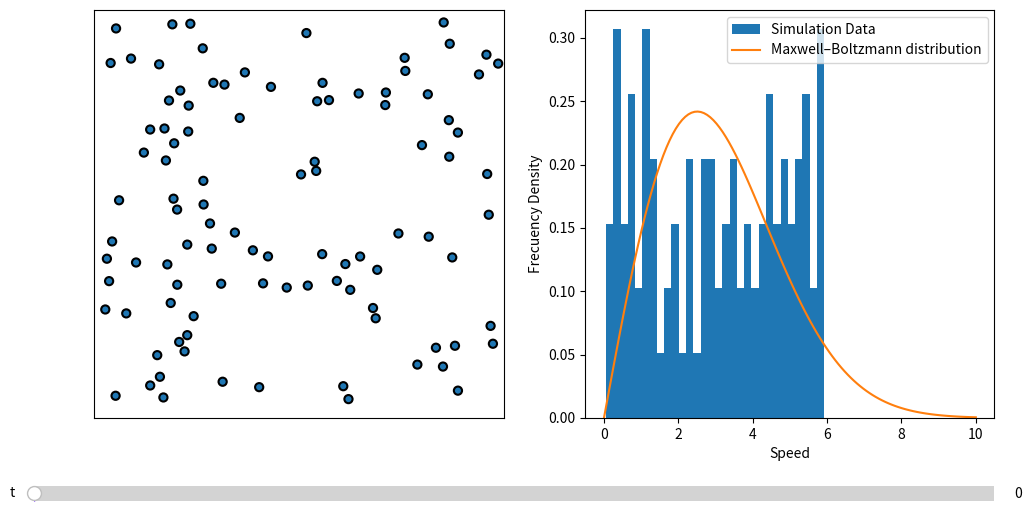

Reproduce this figure in Python.
import numpy as np




class Particle:
    """Define physics of elastic collision."""
    
    def __init__(self, mass, radius, position, velocity):
        """Initialize a Particle object
        
        mass the mass of particle
        radius the radius of particle
        position the position vector of particle
        velocity the velocity vector of particle
        """
        self.mass = mass
        self.radius = radius
        
        # last position and velocity
        self.position = np.array(position)
        self.velocity = np.array(velocity)
        
        # all position and velocities recorded during the simulation
        self.solpos = [np.copy(self.position)]
        self.solvel = [np.copy(self.velocity)]
        self.solvel_mag = [np.linalg.norm(np.copy(self.velocity))]
        
    def compute_step(self, step):
        """Compute position of next step."""
        self.position += step * self.velocity
        self.solpos.append(np.copy(self.position)) 
        self.solvel.append(np.copy(self.velocity)) 
        self.solvel_mag.append(np.linalg.norm(np.copy(self.velocity))) 
        

    
    
    def check_coll(self, particle):
        """Check if there is a collision with another particle."""
        
        r1, r2 = self.radius, particle.radius
        x1, x2 = self.position, particle.position
        di = x2-x1
        norm = np.linalg.norm(di)
        if norm-(r1+r2)*1.1 < 0:
            return True
        else:
            return False

    
    def compute_coll(self, particle, step):
        """Compute velocity after collision with another particle."""
        m1, m2 = self.mass, particle.mass
        r1, r2 = self.radius, particle.radius
        v1, v2 = self.velocity, particle.velocity
        x1, x2 = self.position, particle.position
        di = x2-x1
        norm = np.linalg.norm(di)
        if norm-(r1+r2)*1.1 < step*abs(np.dot(v1-v2, di))/norm:
            self.velocity = v1 - 2. * m2/(m1+m2) * np.dot(v1-v2, di) / (np.linalg.norm(di)**2.) * di
            particle.velocity = v2 - 2. * m1/(m2+m1) * np.dot(v2-v1, (-di)) / (np.linalg.norm(di)**2.) * (-di)
            

    def compute_refl(self, step, size):
        """Compute velocity after hitting an edge.
        step the computation step
        size the medium size
        """
        r, v, x = self.radius, self.velocity, self.position
        projx = step*abs(np.dot(v,np.array([1.,0.])))
        projy = step*abs(np.dot(v,np.array([0.,1.])))
        if abs(x[0])-r < projx or abs(size-x[0])-r < projx:
            self.velocity[0] *= -1
        if abs(x[1])-r < projy or abs(size-x[1])-r < projy:
            self.velocity[1] *= -1.


def solve_step(particle_list, step, size):
    """Solve a step for every particle."""
    
    # Detect edge-hitting and collision of every particle
    for i in range(len(particle_list)):
        particle_list[i].compute_refl(step,size)
        for j in range(i+1,len(particle_list)):
                particle_list[i].compute_coll(particle_list[j],step)    

                
    # Compute position of every particle  
    for particle in particle_list:
        particle.compute_step(step)




################################################################################################################################





def init_list_random(N, radius, mass, boxsize):
    """Generate N Particle objects in a random way in a list."""
    particle_list = []

    for i in range(N):
        
        v_mag = np.random.rand(1)*6
        v_ang = np.random.rand(1)*2*np.pi
        v = np.append(v_mag*np.cos(v_ang), v_mag*np.sin(v_ang))
        
        collision = True
        while(collision == True):
            
            collision = False
            pos = radius + np.random.rand(2)*(boxsize-2*radius) 
            newparticle = Particle(mass, radius, pos, v)
            for j in range(len(particle_list)):

                collision = newparticle.check_coll( particle_list[j] )

                if collision == True:
                    break

        particle_list.append(newparticle)
    return particle_list



particle_number = 100
boxsize = 200.

# You need a larger tfin and stepnumber to get the equilibrium state. But the computation takes more time.
tfin = 10
stepnumber = 150

timestep = tfin/stepnumber

particle_list = init_list_random(particle_number, radius = 2, mass = 1, boxsize = 200)

# Compute simulation (It takes some time if stepnumber and particle_number are large)
for i in range(stepnumber):
    solve_step(particle_list, timestep, boxsize)
    #print(i)






################################################################################################################################


# Visualization of the solution with matplotlib. It use a slider to change the time


import matplotlib.pyplot as plt


fig = plt.figure(figsize=(12, 6))
ax = fig.add_subplot(1,2,1)

hist = fig.add_subplot(1,2,2)

plt.subplots_adjust(bottom=0.2,left=0.15)

ax.axis('equal')
ax.axis([-1, 30, -1, 30])

ax.xaxis.set_visible(False)
ax.yaxis.set_visible(False)
ax.set_xlim([0,boxsize])
ax.set_ylim([0,boxsize])

# Draw Particles as circles
circle = [None]*particle_number
for i in range(particle_number):
    circle[i] = plt.Circle((particle_list[i].solpos[0][0], particle_list[i].solpos[0][1]), particle_list[i].radius, ec="black", lw=1.5, zorder=20)
    ax.add_patch(circle[i])

# Graph Particles speed histogram
vel_mod = [particle_list[i].solvel_mag[0] for i in range(len(particle_list))]
hist.hist(vel_mod, bins= 30, density = True, label = "Simulation Data")
hist.set_xlabel("Speed")
hist.set_ylabel("Frecuency Density")



# Compute 2d Boltzmann distribution

#total energy should be constant for any time index
def total_Energy(particle_list, index): 
    return sum([particle_list[i].mass / 2. * particle_list[i].solvel_mag[index]**2  for i in range(len(particle_list))])


E = total_Energy(particle_list, 0)
Average_E = E/len(particle_list) 
k = 1.38064852e-23
T = 2*Average_E/(2*k)
m = particle_list[0].mass
v = np.linspace(0,10,120)
fv = m*np.exp(-m*v**2/(2*T*k))/(2*np.pi*T*k)*2*np.pi*v
hist.plot(v,fv, label = "Maxwell–Boltzmann distribution") 
hist.legend(loc ="upper right")


from matplotlib.widgets import Slider

slider_ax = plt.axes([0.1, 0.05, 0.8, 0.05])
slider = Slider(slider_ax,      # the axes object containing the slider
                  't',            # the name of the slider parameter
                  0,          # minimal value of the parameter
                  tfin,          # maximal value of the parameter
                  valinit=0,  # initial value of the parameter 
                  color = '#5c05ff' 
                 )

def update(time):
    i = int(np.rint(time/timestep))
    
    #ax.set_title('Energy =' + str(Energy[i]))
    
    # Draw Particles as circles
    for j in range(particle_number):
        circle[j].center = particle_list[j].solpos[i][0], particle_list[j].solpos[i][1]
    hist.clear()    
    
    # Graph Particles speed histogram
    vel_mod = [particle_list[j].solvel_mag[i] for j in range(len(particle_list))]
    hist.hist(vel_mod, bins= 30, density = True, label = "Simulation Data")
    hist.set_xlabel("Speed")
    hist.set_ylabel("Frecuency Density")
    
    # Compute 2d Boltzmann distribution
    E = total_Energy(particle_list, i)
    Average_E = E/len(particle_list) 
    k = 1.38064852e-23
    T = 2*Average_E/(2*k)
    m = particle_list[0].mass
    v = np.linspace(0,10,120)
    fv = m*np.exp(-m*v**2/(2*T*k))/(2*np.pi*T*k)*2*np.pi*v
    hist.plot(v,fv, label = "Maxwell–Boltzmann distribution") 
    hist.legend(loc ="upper right")
    
slider.on_changed(update)
plt.show()